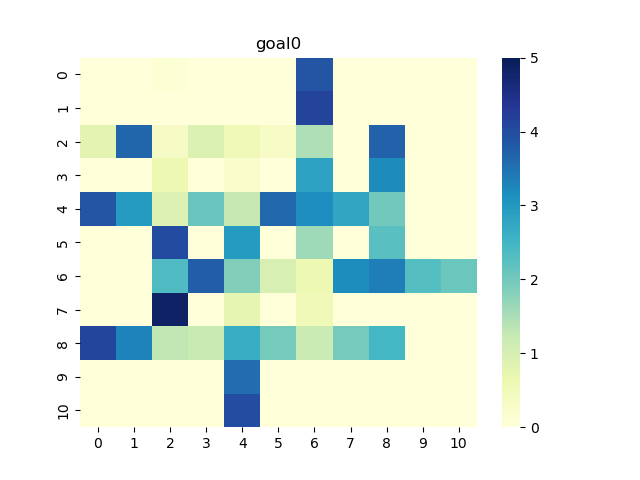

The data file committed next to this chart (first rows):
0, 1, 2, 3, 4, 5, 6, 7, 8, 9, 10
0.0, 0.0, 0.1026, 0.0, 0.0, 0.0, 3.875, 0.0, 0.0, 0.0, 0.0
0.0, 0.0, 0.01032, 0.0, 0.0, 0.0, 4.128, 0.0, 0.0, 0.0, 0.0
0.7825, 3.662, 0.3304, 0.9365, 0.5188, 0.3117, 1.478, 0.0, 3.702, 0.0, 0.0
0.0, 0.0, 0.6182, 0.0, 0.2161, 0.0, 2.834, 0.0, 3.201, 0.0, 0.0
3.884, 2.96, 0.9133, 2.092, 1.264, 3.627, 3.164, 2.786, 2.01, 0.0, 0.0
0.0, 0.0, 4.04, 0.0, 2.951, 0.0, 1.612, 0.0, 2.265, 0.0, 0.0
0.0, 0.0, 2.347, 3.734, 1.855, 0.9872, 0.6209, 3.17, 3.359, 2.296, 2.084
0.0, 0.0, 4.861, 0.0, 0.7504, 0.0, 0.5108, 0.0, 0.0, 0.0, 0.0
4.114, 3.297, 1.301, 1.195, 2.659, 1.965, 1.185, 1.979, 2.48, 0.0, 0.0
0.0, 0.0, 0.0, 0.0, 3.57, 0.0, 0.0, 0.0, 0.0, 0.0, 0.0
0.0, 0.0, 0.0, 0.0, 3.985, 0.0, 0.0, 0.0, 0.0, 0.0, 0.0
